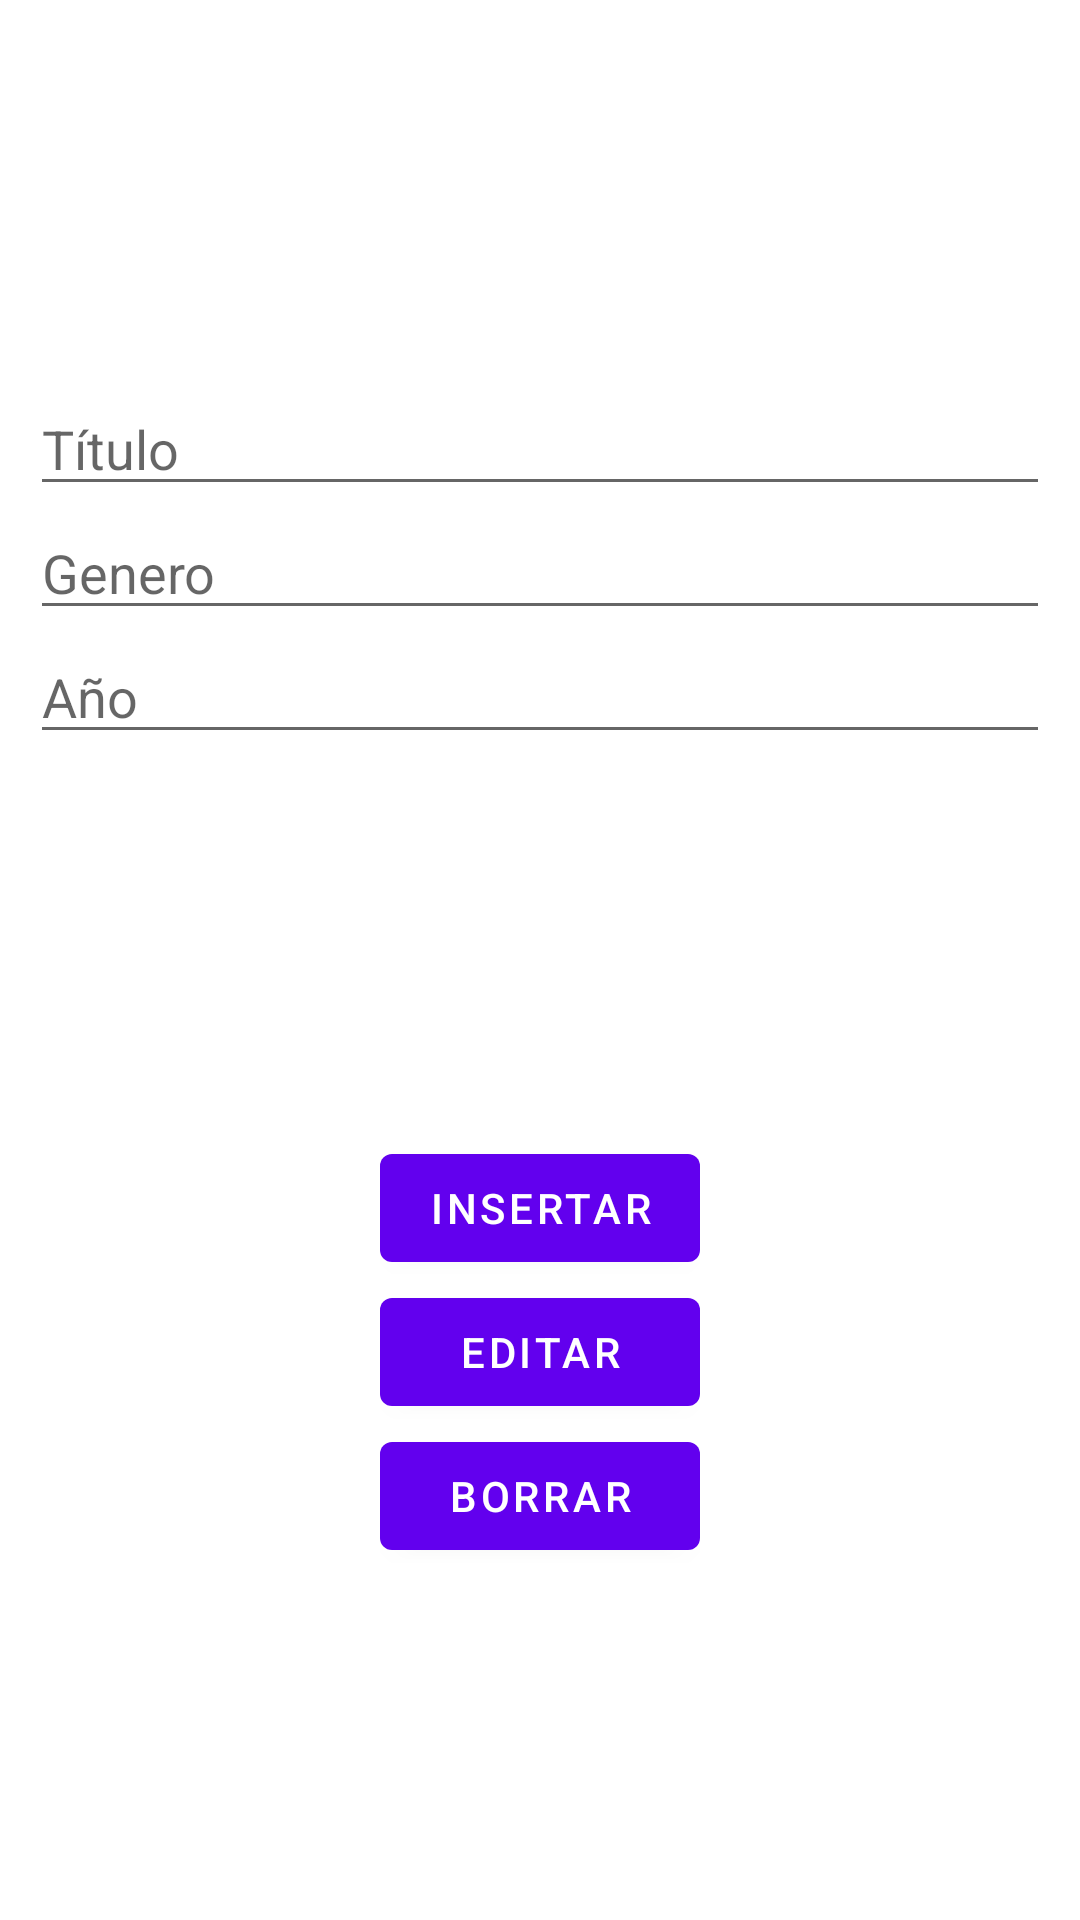

Layout XML and referenced resources for this Android screen:
<!-- AndroidManifest.xml: application theme Theme.EjemploRecyclerView -->
<!-- res/layout/fragment_detalle.xml -->
<?xml version="1.0" encoding="utf-8"?>
<androidx.constraintlayout.widget.ConstraintLayout xmlns:android="http://schemas.android.com/apk/res/android"
    xmlns:app="http://schemas.android.com/apk/res-auto"
    xmlns:tools="http://schemas.android.com/tools"
    android:layout_width="match_parent"
    android:layout_height="match_parent"
    tools:context=".DetalleFragment">


    <LinearLayout
        android:layout_width="match_parent"
        android:layout_height="wrap_content"
        android:orientation="vertical"
        android:id="@+id/llDatos"
        app:layout_constraintTop_toTopOf="parent"
        app:layout_constraintEnd_toEndOf="parent"
        app:layout_constraintStart_toStartOf="parent"
        app:layout_constraintBottom_toTopOf="@+id/llBotones"
        android:layout_margin="10dp">

        <EditText
            android:id="@+id/etTitulo"
            android:layout_width="match_parent"
            android:layout_height="wrap_content"
            android:ems="10"
            android:hint="@string/titulo"
            android:inputType="textPersonName" />

        <EditText
            android:id="@+id/etGenero"
            android:layout_width="match_parent"
            android:layout_height="wrap_content"
            android:ems="10"
            android:hint="@string/genero"
            android:inputType="textPersonName" />

        <EditText
            android:id="@+id/etAnio"
            android:layout_width="match_parent"
            android:layout_height="wrap_content"
            android:ems="10"
            android:hint="@string/anio"
            android:inputType="textPersonName" />
    </LinearLayout>

    <LinearLayout
        android:layout_width="wrap_content"
        android:layout_height="wrap_content"
        android:orientation="vertical"
        android:id="@+id/llBotones"
        android:gravity="center"
        app:layout_constraintTop_toBottomOf="@id/llDatos"
        app:layout_constraintEnd_toEndOf="parent"
        app:layout_constraintStart_toStartOf="parent"
        app:layout_constraintBottom_toBottomOf="parent">

        <Button
            android:id="@+id/bInsertar"
            android:layout_width="match_parent"
            android:layout_height="wrap_content"
            android:text="@string/insertar" />

        <Button
            android:id="@+id/bEditar"
            android:layout_width="match_parent"
            android:layout_height="wrap_content"
            android:text="@string/editar" />

        <Button
            android:id="@+id/bBorrar"
            android:layout_width="match_parent"
            android:layout_height="wrap_content"
            android:text="@string/borrar" />
    </LinearLayout>

</androidx.constraintlayout.widget.ConstraintLayout>
<!-- resources referenced by this layout -->
<resources>
  <string name="anio">Año</string>
  <string name="borrar">Borrar</string>
  <string name="editar">Editar</string>
  <string name="genero">Genero</string>
  <string name="insertar">Insertar</string>
  <string name="titulo">Título</string>
  <style name="Theme.EjemploRecyclerView" parent="Theme.MaterialComponents.DayNight.DarkActionBar">
          
          <item name="colorPrimary">@color/purple_500</item>
          <item name="colorPrimaryVariant">@color/purple_700</item>
          <item name="colorOnPrimary">@color/white</item>
          
          <item name="colorSecondary">@color/teal_200</item>
          <item name="colorSecondaryVariant">@color/teal_700</item>
          <item name="colorOnSecondary">@color/black</item>
          
          <item name="android:statusBarColor" tools:targetApi="l">?attr/colorPrimaryVariant</item>
          
      </style>
  <!-- not gathered from this repository: default colours our renderer supplied (Android Studio template values) -->
  <color name="purple_500">#FF6200EE</color>
  <color name="purple_700">#FF3700B3</color>
  <color name="teal_200">#FF03DAC5</color>
  <color name="teal_700">#FF018786</color>
  <color name="black">#FF000000</color>
  <color name="white">#FFFFFFFF</color>
</resources>
